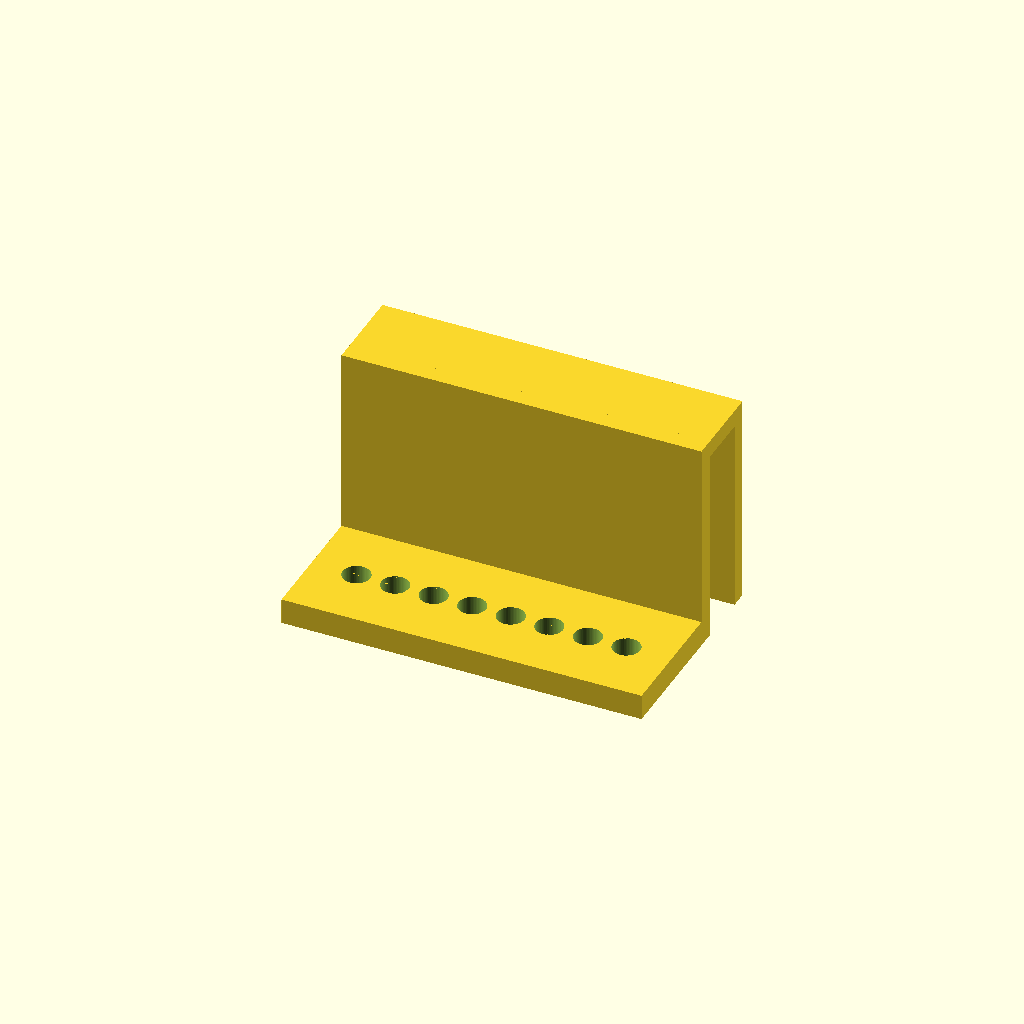
Cell 1: the model at its default parameters.
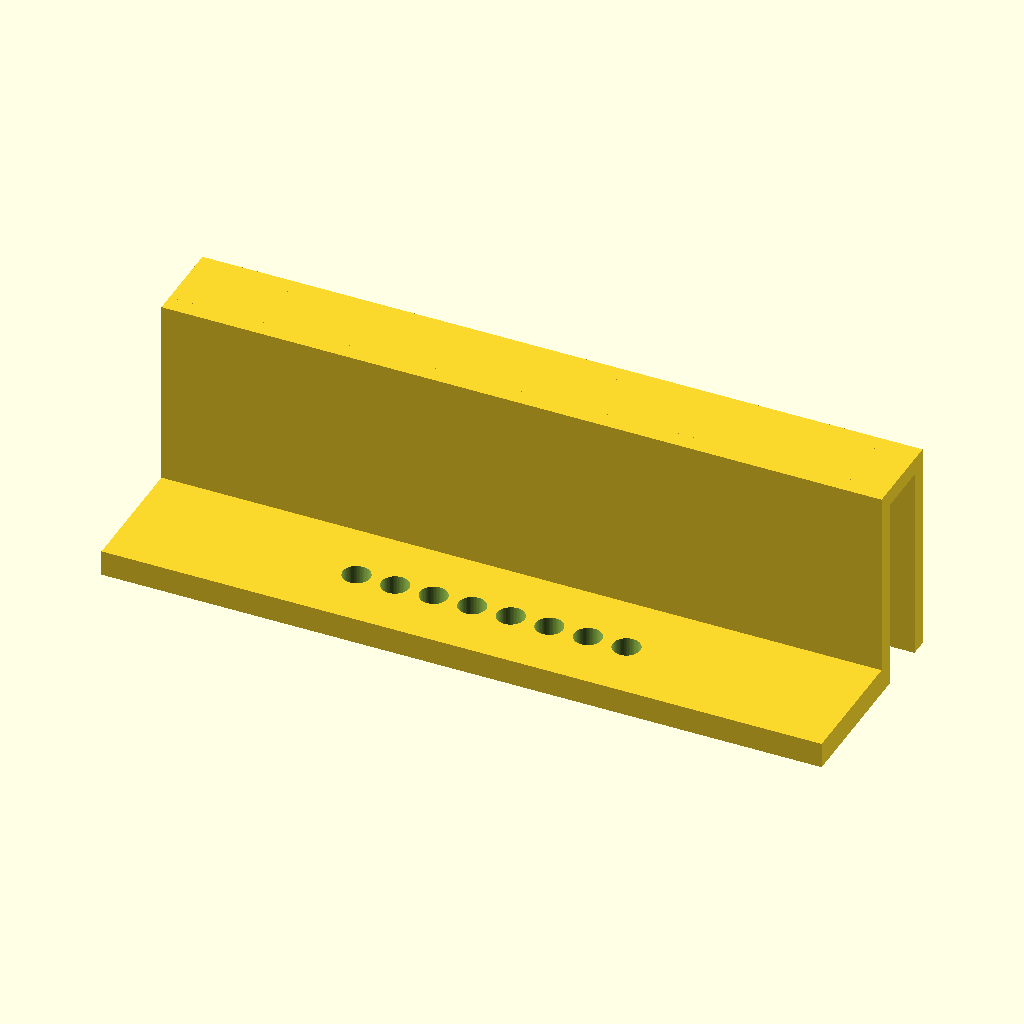
Cell 2: extrusion_length = 168 (everything else at default).
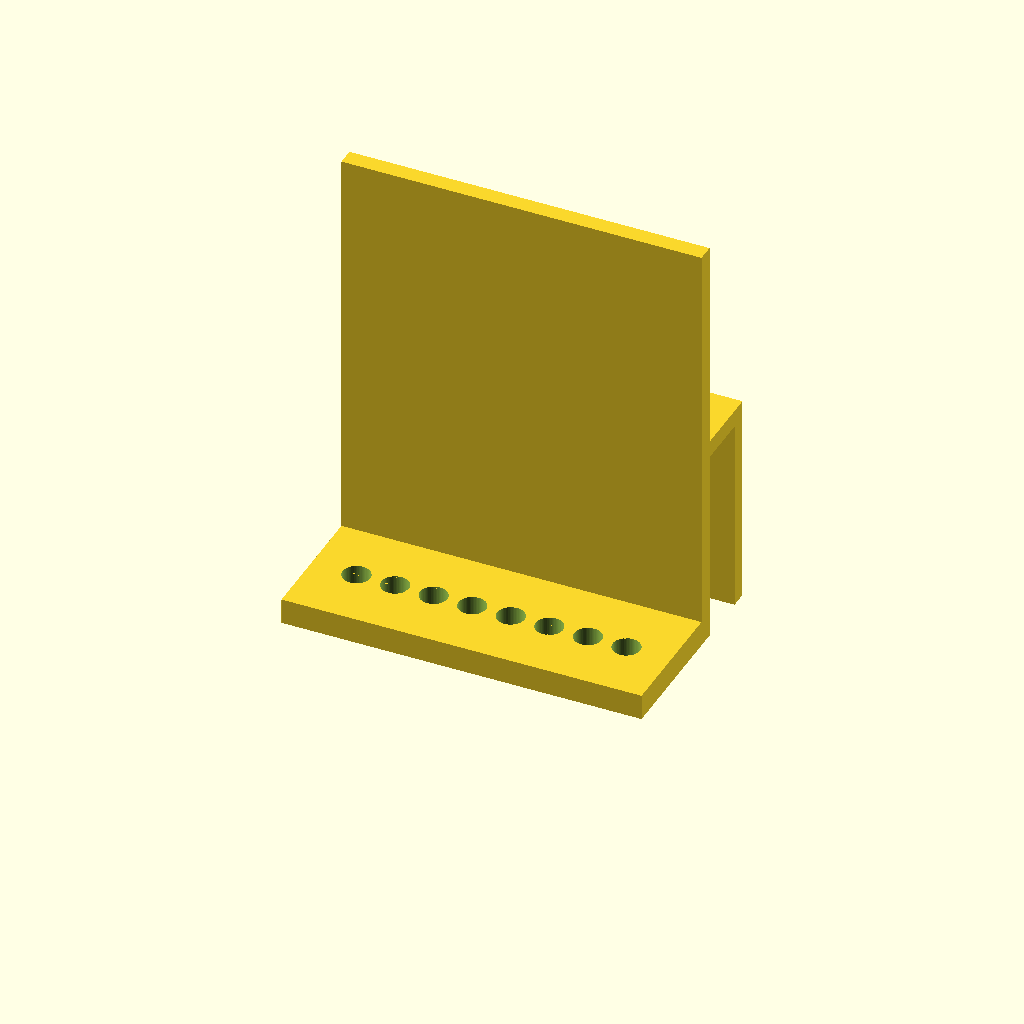
Cell 3 — inner_leg_height set to 100, the other parameters unchanged.
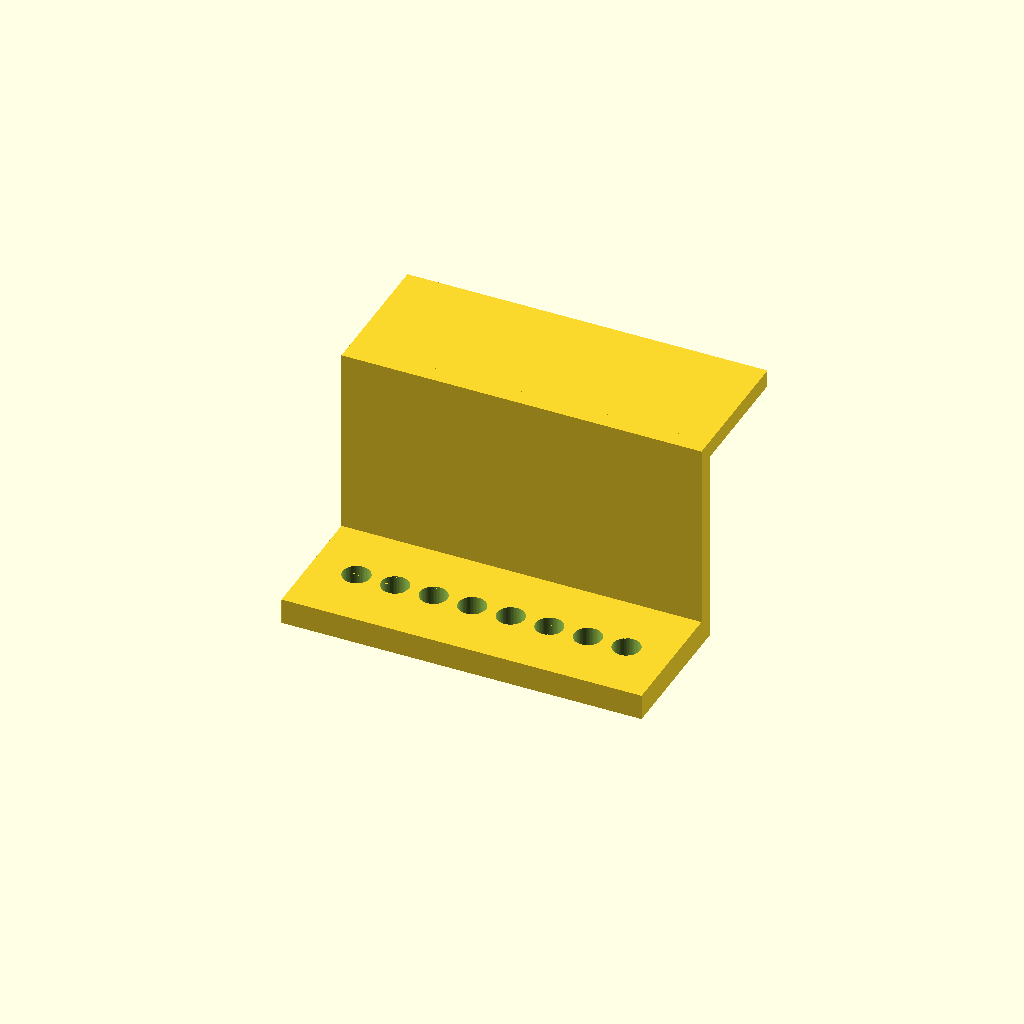
Cell 4: the same model with outer_leg_y_min = 33.
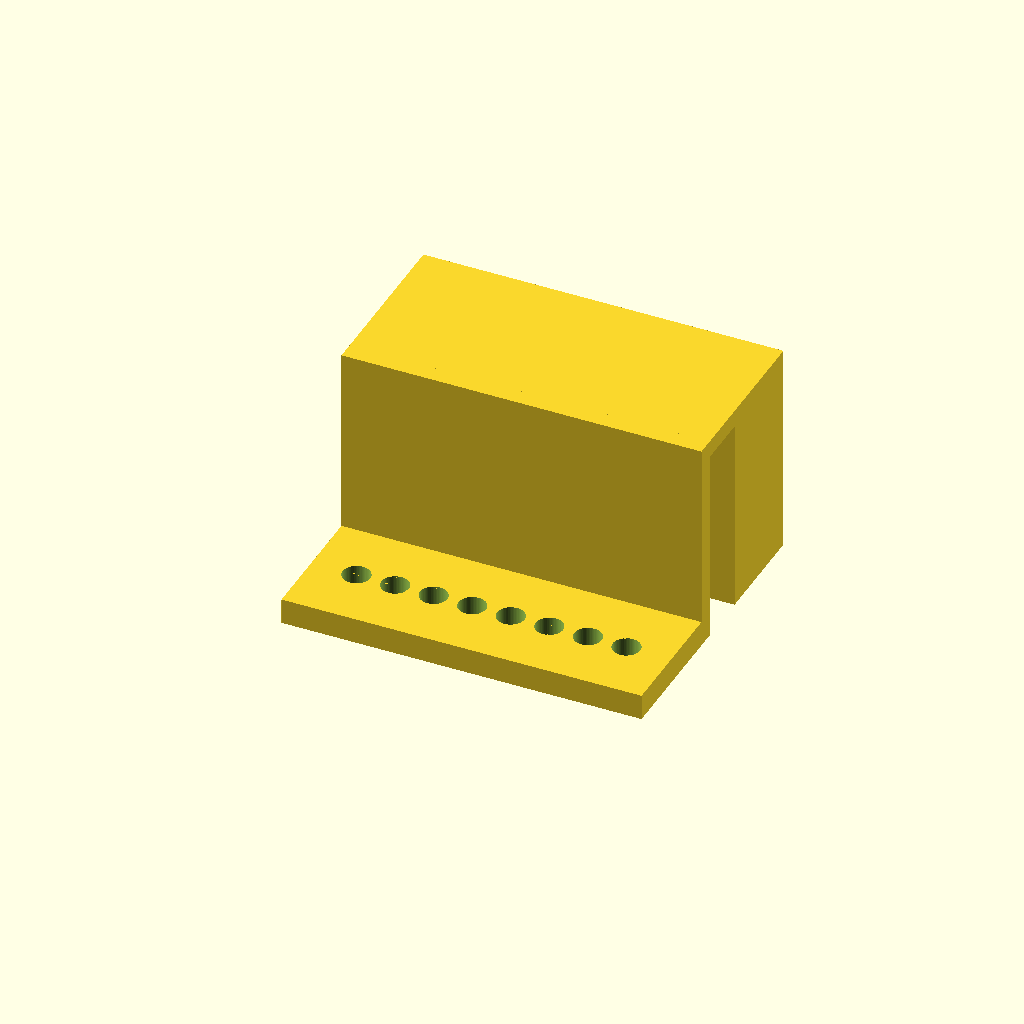
Cell 5 — outer_leg_y_max set to 41, the other parameters unchanged.
All cells are drawn from one camera (rotation 55°, 0°, 25°, orthographic, colour scheme Cornfield), so only the parameter changes between them.
The OpenSCAD source (bench/heldout/harness/bench/results/r4-claude/code/claude_claude-haiku-4-5/pcr_strip_ice_hanger_s0_a0.scad):
// PCR Strip Holder for Ice Bucket
// Units: mm

// Extrusion length (along X, centered at origin)
extrusion_length = 84;

// Inner leg (toward ice/inside bucket)
inner_leg_y_min = 0;
inner_leg_y_max = 4;
inner_leg_height = 50;

// Outer leg (outside bucket)
outer_leg_y_min = 16.5;
outer_leg_y_max = 20.5;
outer_leg_height = 50;

// Bridge at top (rests on bucket wall)
bridge_z_min = 46;
bridge_z_max = 50;

// Ledge (extends into ice, holds tubes)
ledge_y_min = -30;
ledge_y_max = 0;
ledge_thickness = 6;

// PCR tube holes (8 tubes, 9 mm apart, centered)
hole_diameter = 6.4;
hole_spacing = 9;
num_holes = 8;
hole_y = -15;

difference() {
    union() {
        // Inner leg
        translate([0, (inner_leg_y_min + inner_leg_y_max) / 2, inner_leg_height / 2]) {
            cube([extrusion_length, inner_leg_y_max - inner_leg_y_min, inner_leg_height], center = true);
        }
        
        // Outer leg
        translate([0, (outer_leg_y_min + outer_leg_y_max) / 2, outer_leg_height / 2]) {
            cube([extrusion_length, outer_leg_y_max - outer_leg_y_min, outer_leg_height], center = true);
        }
        
        // Bridge connecting legs at top
        translate([0, (inner_leg_y_max + outer_leg_y_min) / 2, (bridge_z_min + bridge_z_max) / 2]) {
            cube([extrusion_length, outer_leg_y_min - inner_leg_y_max, bridge_z_max - bridge_z_min], center = true);
        }
        
        // Ledge into ice
        translate([0, (ledge_y_min + ledge_y_max) / 2, ledge_thickness / 2]) {
            cube([extrusion_length, ledge_y_max - ledge_y_min, ledge_thickness], center = true);
        }
    }
    
    // Cut tube holes
    for (i = [0 : num_holes - 1]) {
        x_pos = (i - (num_holes - 1) / 2) * hole_spacing;
        translate([x_pos, hole_y, -0.01]) {
            cylinder(h = ledge_thickness + 0.02, r = hole_diameter / 2, $fn = 64);
        }
    }
}
Customizer parameters (derived from the source; name, type, default, range or options):
extrusion_length: number, default 84
inner_leg_y_min: number, default 0
inner_leg_y_max: number, default 4
inner_leg_height: number, default 50
outer_leg_y_min: number, default 16.5
outer_leg_y_max: number, default 20.5
outer_leg_height: number, default 50
bridge_z_min: number, default 46
bridge_z_max: number, default 50
ledge_y_min: number, default -30
ledge_y_max: number, default 0
ledge_thickness: number, default 6
hole_diameter: number, default 6.4
hole_spacing: number, default 9
num_holes: number, default 8
hole_y: number, default -15
